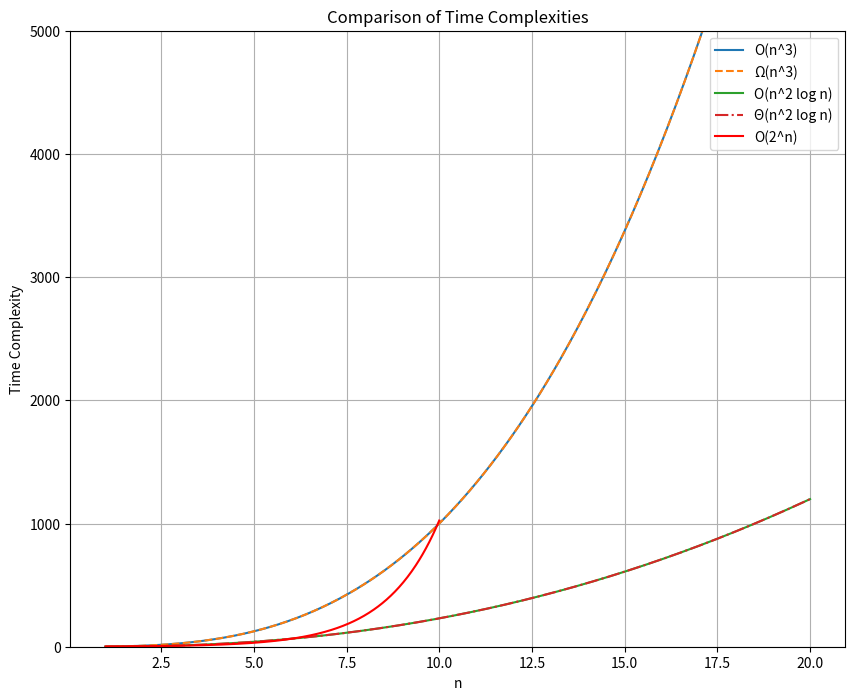

Here is the Python script that generated this plot:
import matplotlib.pyplot as plt
import numpy as np

n = np.linspace(1, 20, 400)
n_large = np.linspace(1, 10, 400)
O_n3 = n ** 3
Omega_n3 = n ** 3
O_n2logn = n ** 2 * np.log(n)
Theta_n2logn = n ** 2 * np.log(n)
O_2n = 2 ** n_large

plt.figure(figsize=(10, 8))

plt.plot(n, O_n3, label='O(n^3)')
plt.plot(n, Omega_n3, label='Ω(n^3)', linestyle='--')
plt.plot(n, O_n2logn, label='O(n^2 log n)')
plt.plot(n, Theta_n2logn, label='Θ(n^2 log n)', linestyle='-.')
plt.plot(n_large, O_2n, label='O(2^n)', color='red')

plt.ylim(0, 5000)
plt.xlabel('n')
plt.ylabel('Time Complexity')
plt.title('Comparison of Time Complexities')
plt.legend()
plt.grid(True)
plt.show()